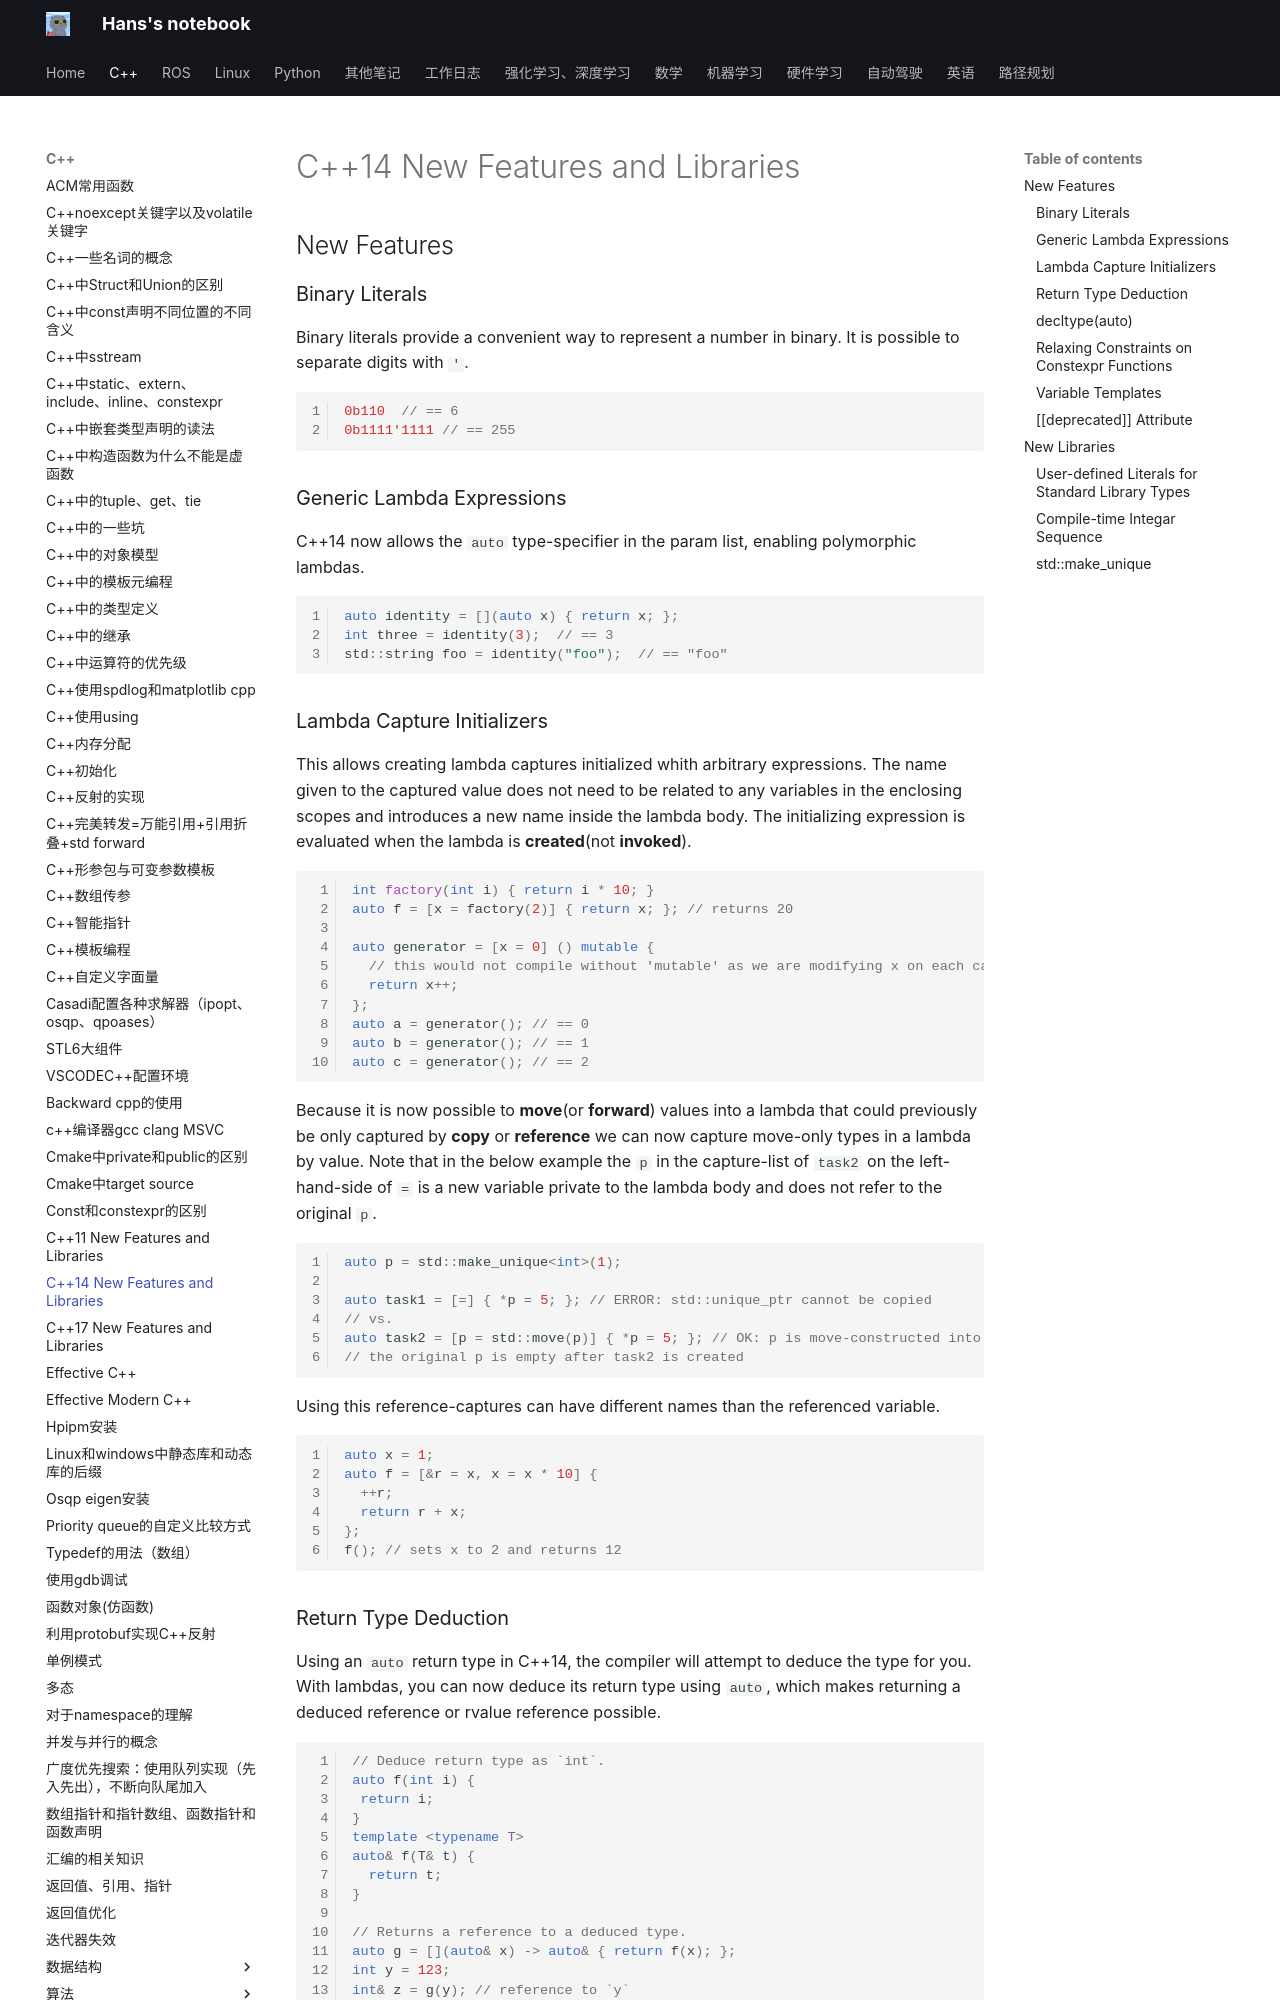

repository: hs867785578/my_note · page: C++/cpp_14/index.html · generator: mkdocs

# C++14 New Features and Libraries

## New Features

### Binary Literals
Binary literals provide a convenient way to represent a number in binary. It is possible to separate digits with `'`.
```C++
0b110  // == 6
0b1111'1111 // == 255
```

### Generic Lambda Expressions
C++14 now allows the `auto` type-specifier in the param list, enabling polymorphic lambdas.
```C++
auto identity = [](auto x) { return x; };
int three = identity(3);  // == 3
std::string foo = identity("foo");  // == "foo"
```

### Lambda Capture Initializers
This allows creating lambda captures initialized whith arbitrary expressions. The name given to the captured value does not need to be related to any variables in the enclosing scopes and introduces a new name inside the lambda body. The initializing expression is evaluated when the lambda is **created**(not **invoked**).
```C++
int factory(int i) { return i * 10; }
auto f = [x = factory(2)] { return x; }; // returns 20

auto generator = [x = 0] () mutable {
  // this would not compile without 'mutable' as we are modifying x on each call
  return x++;
};
auto a = generator(); // == 0
auto b = generator(); // == 1
auto c = generator(); // == 2
```

Because it is now possible to **move**(or **forward**) values into a lambda that could previously be only captured by **copy** or **reference** we can now capture move-only types in a lambda by value. Note that in the below example the `p` in the capture-list of `task2` on the left-hand-side of `=` is a new variable private to the lambda body and does not refer to the original `p`.
```C++
auto p = std::make_unique<int>(1);

auto task1 = [=] { *p = 5; }; // ERROR: std::unique_ptr cannot be copied
// vs.
auto task2 = [p = std::move(p)] { *p = 5; }; // OK: p is move-constructed into the closure object
// the original p is empty after task2 is created
```

Using this reference-captures can have different names than the referenced variable.
```C++
auto x = 1;
auto f = [&r = x, x = x * 10] {
  ++r;
  return r + x;
};
f(); // sets x to 2 and returns 12
```

### Return Type Deduction
Using an `auto` return type in C++14, the compiler will attempt to deduce the type for you. With lambdas, you can now deduce its return type using `auto`, which makes returning a deduced reference or rvalue reference possible.
```C++
// Deduce return type as `int`.
auto f(int i) {
 return i;
}
template <typename T>
auto& f(T& t) {
  return t;
}

// Returns a reference to a deduced type.
auto g = [](auto& x) -> auto& { return f(x); };
int y = 123;
int& z = g(y); // reference to `y`
```
